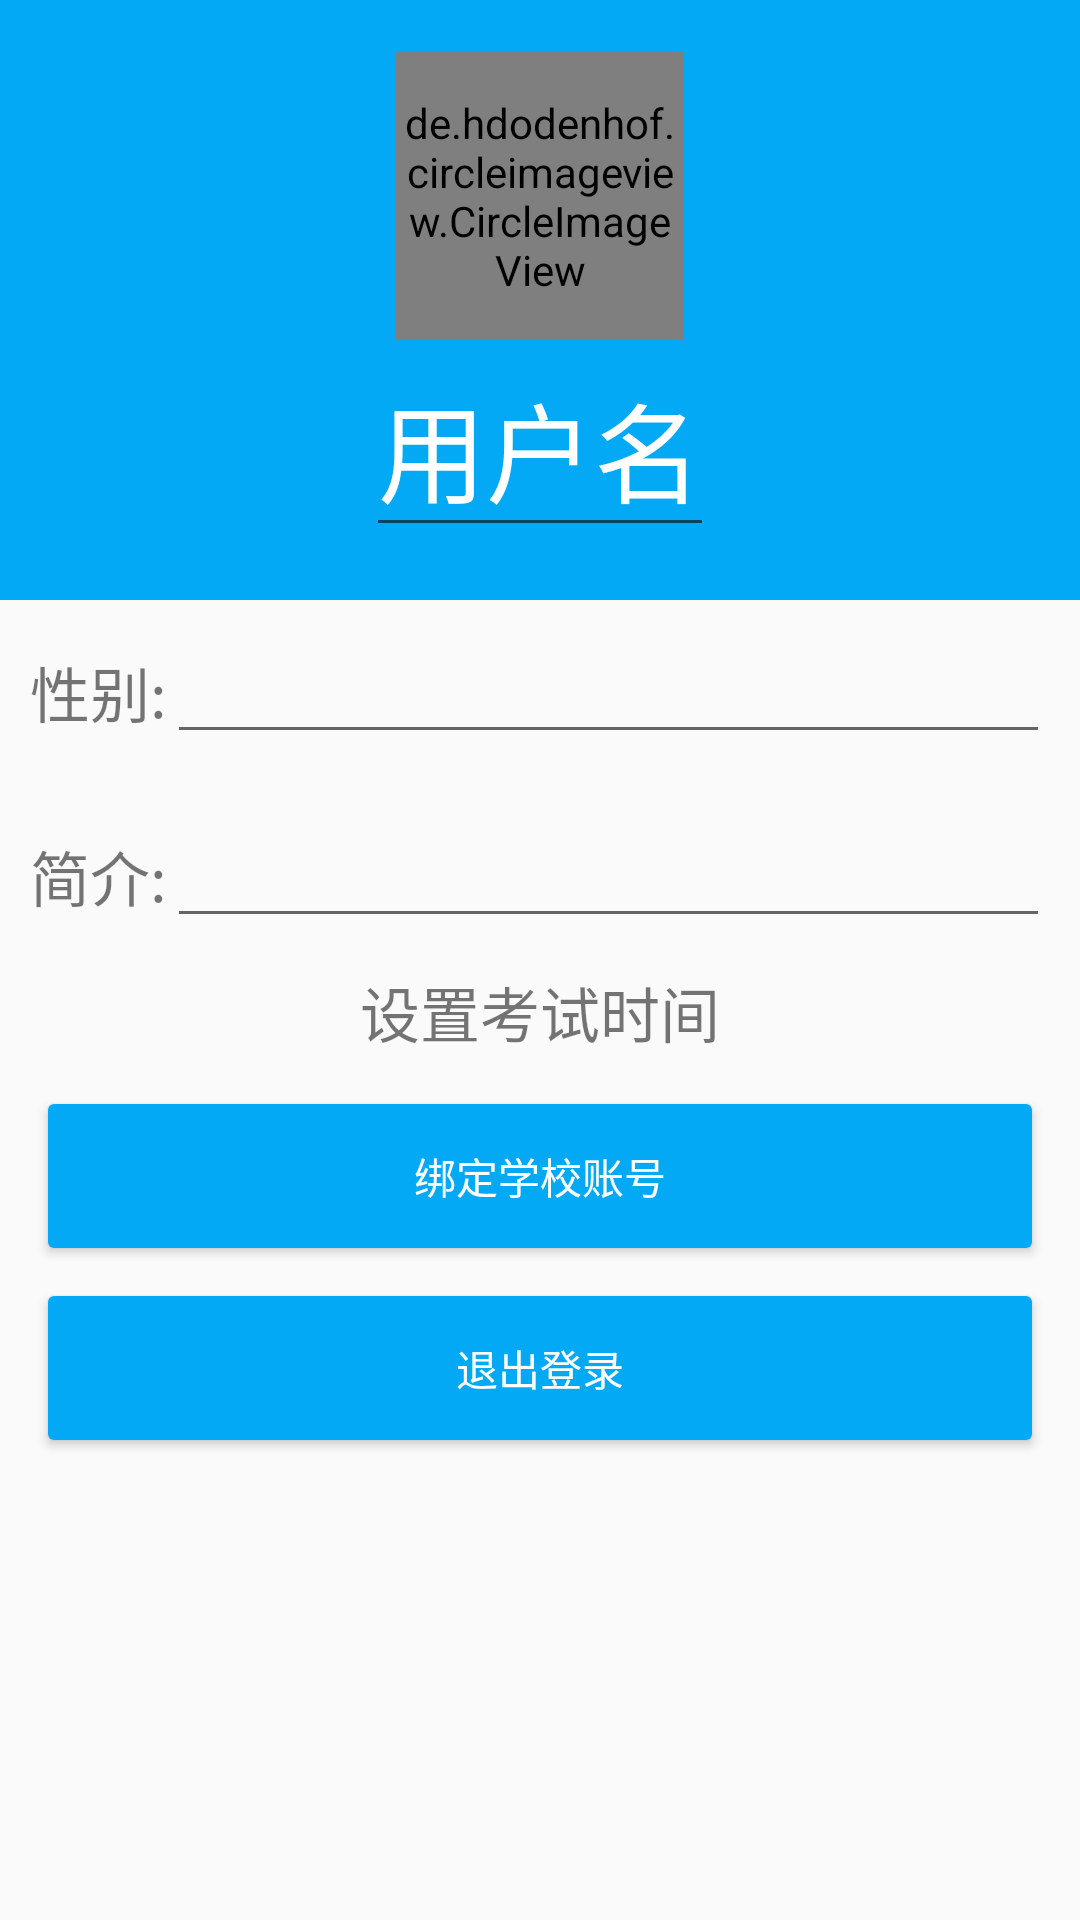

The Android layout XML behind this screen, and the referenced resources:
<!-- AndroidManifest.xml: application theme AppTheme -->
<!-- res/layout/franment_user.xml -->
<?xml version="1.0" encoding="utf-8"?>
<ScrollView xmlns:android="http://schemas.android.com/apk/res/android"
    xmlns:app="http://schemas.android.com/apk/res-auto"
    android:layout_width="match_parent"
    android:layout_height="match_parent">

    <LinearLayout
        android:layout_width="match_parent"
        android:layout_height="match_parent"
        android:orientation="vertical">

        <LinearLayout
            android:layout_width="match_parent"
            android:layout_height="200dp"
            android:background="@color/colorPrimary"
            android:gravity="center"
            android:orientation="vertical">

            <de.hdodenhof.circleimageview.CircleImageView
                xmlns:app="http://schemas.android.com/apk/res-auto"
                android:id="@+id/profile_image"
                android:layout_width="96dp"
                android:layout_height="96dp"
                android:src="@drawable/crub"
                app:civ_border_color="@color/colorPrimaryDark"
                app:civ_border_width="2dp" />

            <EditText
                android:id="@+id/edit_user"
                android:layout_width="wrap_content"
                android:layout_height="wrap_content"
                android:gravity="center"
                android:text="用户名"
                android:textColor="@android:color/white"
                android:textSize="36sp" />

        </LinearLayout>

        
        <LinearLayout
            android:layout_width="match_parent"
            android:layout_height="wrap_content"
            android:orientation="horizontal"
            android:padding="10dp">

            <TextView
                android:layout_width="wrap_content"
                android:layout_height="wrap_content"
                android:text="性别:"
                android:textSize="20dp" />

            <EditText
                android:id="@+id/et_sex"
                android:layout_width="match_parent"
                android:layout_height="wrap_content"
                android:textColor="@color/colorPrimary" />

        </LinearLayout>

        

        <LinearLayout
            android:layout_width="match_parent"
            android:layout_height="wrap_content"
            android:orientation="horizontal"
            android:padding="10dp">

            <TextView
                android:layout_width="wrap_content"
                android:layout_height="wrap_content"
                android:text="简介:"
                android:textSize="20dp" />

            <EditText
                android:id="@+id/et_desc"
                android:layout_width="match_parent"
                android:layout_height="wrap_content"
                android:textColor="@color/colorPrimary" />
        </LinearLayout>
        <TextView
            android:id="@+id/tv_countdown"
            android:layout_marginBottom="16dp"
            android:textSize="20dp"
            android:gravity="center"
            android:text="设置考试时间"
            android:layout_width="match_parent"
            android:layout_height="wrap_content" />
        <Button
            android:id="@+id/btn_commit"
            android:layout_width="match_parent"
            android:layout_height="wrap_content"
            android:layout_marginLeft="16dp"
            android:layout_marginRight="16dp"
            android:background="@drawable/button_bg"
            android:text="确认修改"
            android:textColor="@android:color/white"
            android:visibility="gone" />

        <Button
            android:id="@+id/btn_bind"
            android:layout_width="match_parent"
            android:layout_height="wrap_content"
            android:layout_marginLeft="16dp"
            android:layout_marginRight="16dp"
            android:background="@drawable/button_bg"
            android:text="绑定学校账号"
            android:textColor="@android:color/white" />

        <Button
            android:id="@+id/btn_exit_user"
            android:layout_width="match_parent"
            android:layout_height="wrap_content"
            android:layout_margin="16dp"
            android:background="@drawable/button_bg"
            android:text="退出登录"
            android:textColor="@android:color/white" />

    </LinearLayout>
</ScrollView>
<!-- resources referenced by this layout -->
<resources>
  <color name="colorPrimary">#03A9F4</color>
  <color name="colorPrimaryDark">#0288D1</color>
  <!-- drawable button_bg (drawable) -->
  <?xml version="1.0" encoding="utf-8"?>
  <selector xmlns:android="http://schemas.android.com/apk/res/android">
      <item android:state_pressed="false">
          <shape>
              <solid android:color="@color/colorPrimary" />
              <corners android:radius="2dp" />
          </shape>
      </item>
      <item android:state_pressed="true">
          <shape>
              <solid android:color="@color/colorPrimaryDark"/>
              <corners android:radius="2dp"/>
          </shape>
      </item>
  </selector>
  <!-- drawable crub: png bitmap (drawable, 66941 bytes) -->
  <style name="AppTheme" parent="Theme.AppCompat.Light">
          <item name="colorPrimary">@color/colorPrimary</item>
          <item name="colorPrimaryDark">@color/colorPrimaryDark</item>
          <item name="colorAccent">@color/colorAccent</item>
      </style>
  <color name="colorAccent">#03A9F4</color>
</resources>
